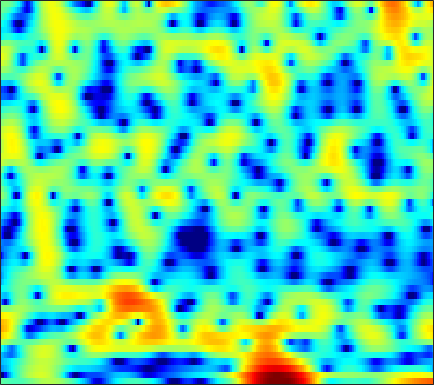

Data behind this chart, as committed beside it:
-1.2403, -1.389, -1.5495, -1.6916, -1.8117, -1.9569, -2.0593, -2.0859, -2.0496, -1.9358, -1.7226, -1.5146, -1.1657, -0.72143, -0.3773, 0.066431, 0.48851, 0.78358, 1.1209, 1.4011, 1.6161, 1.707, 1.7378, 1.7047
-27.17, -18.75, -13.06, -9.581, -7.65, -5.619, -4.007, -2.992, -1.834, -0.8556, -0.01523, 0.5356, 1.175, 1.714, 2.054, 2.425, 2.703, 2.845, 2.941, 2.925, 2.794, 2.61, 2.246, 1.741
-8.312, -7.822, -7.037, -6.132, -5.406, -4.423, -3.445, -2.739, -1.85, -1.03, -0.2862, 0.2229, 0.8276, 1.341, 1.67, 2.027, 2.293, 2.428, 2.524, 2.52, 2.41, 2.263, 1.972, 1.573
-7.007, -6.648, -6.162, -5.621, -5.19, -4.572, -3.896, -3.358, -2.616, -1.866, -1.132, -0.6047, 0.05252, 0.6426, 1.034, 1.486, 1.846, 2.05, 2.237, 2.325, 2.319, 2.254, 2.087, 1.837
-6.746, -7.344, -8.309, -9.271, -9.769, -9.697, -8.624, -7.393, -5.612, -3.93, -2.442, -1.463, -0.333, 0.6051, 1.197, 1.852, 2.365, 2.658, 2.928, 3.073, 3.093, 3.025, 2.821, 2.492
-3.409, -4.35, -5.909, -7.73, -8.985, -9.645, -8.539, -7.1, -5.125, -3.405, -1.98, -1.09, -0.0846, 0.7338, 1.247, 1.817, 2.283, 2.557, 2.832, 3.004, 3.064, 3.032, 2.867, 2.561
1.929, 1.559, 1.014, 0.4554, 0.06152, -0.4001, -0.7612, -0.9737, -1.189, -1.351, -1.453, -1.501, -1.499, -1.397, -1.251, -0.9734, -0.6305, -0.3525, 0.01945, 0.3568, 0.6387, 0.7999, 0.9363, 0.9751
5.865, 5.494, 4.888, 4.154, 3.518, 2.545, 1.409, 0.4433, -1.028, -2.766, -4.765, -6.388, -8.399, -9.435, -9.274, -8.17, -6.83, -5.909, -4.832, -3.947, -3.237, -2.789, -2.296, -1.911
7.457, 7.064, 6.407, 5.575, 4.829, 3.643, 2.207, 0.9379, -1.08, -3.554, -6.594, -9.304, -13.08, -15.05, -14.59, -13.37, -12.47, -12, -11.32, -10.4, -9.319, -8.539, -7.664, -7.122
6.961, 6.668, 6.162, 5.523, 4.953, 4.058, 3.005, 2.097, 0.7611, -0.7213, -2.327, -3.595, -5.336, -7.148, -8.631, -11.02, -14.38, -18.29, -25.42, -19.6, -14.51, -12.29, -10.58, -9.93
4.923, 4.758, 4.481, 4.158, 3.885, 3.472, 2.984, 2.568, 1.941, 1.213, 0.4091, -0.2586, -1.218, -2.225, -2.993, -3.992, -4.921, -5.494, -5.982, -6.05, -5.868, -5.638, -5.381, -5.293
0.4633, 0.1567, -0.03995, 0.05313, 0.2704, 0.6539, 1.022, 1.218, 1.351, 1.316, 1.15, 0.9416, 0.5855, 0.1598, -0.1633, -0.5661, -0.8827, -1.052, -1.164, -1.139, -1.012, -0.8759, -0.6813, -0.5074
-8.136, -11.77, -15.2, -10.33, -7.023, -4.02, -2.07, -1.051, -0.1722, 0.2897, 0.3984, 0.2897, -0.0574, -0.5986, -1.065, -1.665, -2.061, -2.115, -1.84, -1.242, -0.4553, 0.1622, 0.954, 1.649
-5.839, -6.534, -6.742, -5.872, -4.792, -3.272, -1.985, -1.24, -0.5663, -0.2638, -0.3593, -0.7032, -1.574, -3.004, -4.586, -7.73, -12.82, -16.19, -11, -6.13, -2.929, -1.192, 0.5696, 1.891
-4.592, -4.28, -3.779, -3.156, -2.65, -1.964, -1.336, -0.9434, -0.5746, -0.3988, -0.4597, -0.674, -1.208, -2.017, -2.785, -3.922, -4.825, -4.973, -4.265, -2.874, -1.334, -0.2793, 0.9157, 1.852
-6.975, -5.959, -4.765, -3.75, -3.077, -2.303, -1.646, -1.232, -0.7796, -0.4572, -0.2391, -0.1427, -0.09329, -0.1087, -0.1321, -0.1365, -0.06885, 0.05076, 0.326, 0.7022, 1.124, 1.428, 1.771, 1.994
-8.231, -6.994, -5.596, -4.465, -3.741, -2.912, -2.224, -1.783, -1.269, -0.826, -0.4333, -0.1607, 0.1982, 0.5484, 0.8099, 1.157, 1.501, 1.742, 2.039, 2.284, 2.444, 2.496, 2.446, 2.238
-7.386, -6.682, -5.751, -4.905, -4.343, -3.71, -3.211, -2.913, -2.595, -2.286, -1.942, -1.62, -1.065, -0.3827, 0.1831, 0.9492, 1.683, 2.176, 2.726, 3.123, 3.345, 3.39, 3.262, 2.91
-9.039, -8.177, -7.051, -6.077, -5.515, -5.036, -4.879, -4.981, -5.43, -6.161, -6.853, -6.954, -6.082, -4.258, -2.71, -0.7745, 0.8391, 1.837, 2.877, 3.611, 4.058, 4.211, 4.184, 3.891
-13.96, -11.25, -8.945, -7.446, -6.708, -6.152, -6.094, -6.411, -7.425, -9.469, -13.28, -17.71, -14.81, -8.325, -5.062, -1.912, 0.3653, 1.657, 2.949, 3.832, 4.368, 4.554, 4.551, 4.273
-9.705, -9.202, -8.441, -7.684, -7.198, -6.64, -6.21, -5.992, -5.79, -5.642, -5.399, -4.99, -4.028, -2.64, -1.458, 0.09298, 1.475, 2.351, 3.275, 3.908, 4.249, 4.314, 4.157, 3.73
-8.676, -9.244, -9.673, -9.674, -9.347, -8.568, -7.526, -6.678, -5.538, -4.402, -3.282, -2.423, -1.279, -0.1438, 0.6795, 1.709, 2.6, 3.156, 3.723, 4.064, 4.15, 4.053, 3.678, 3.034
-11.27, -13.61, -17.42, -19.89, -18.03, -14.25, -11.14, -9.21, -7.003, -5.08, -3.336, -2.147, -0.6946, 0.6055, 1.468, 2.467, 3.279, 3.747, 4.176, 4.361, 4.298, 4.079, 3.543, 2.72
-10.76, -12.81, -15.55, -17.13, -16.73, -14.95, -12.83, -11.2, -8.939, -6.646, -4.473, -2.945, -1.097, 0.4897, 1.519, 2.651, 3.521, 4.007, 4.422, 4.574, 4.463, 4.192, 3.599, 2.712
-8.01, -9.037, -10.52, -12.21, -13.57, -15.78, -17.95, -17.68, -13.98, -9.739, -6.239, -4.114, -1.75, 0.1509, 1.317, 2.573, 3.495, 3.994, 4.4, 4.543, 4.415, 4.15, 3.581, 2.762
-5.964, -6.547, -7.635, -9, -10.24, -12.25, -13.96, -13.94, -11.51, -8.231, -5.295, -3.413, -1.29, 0.4441, 1.505, 2.627, 3.438, 3.846, 4.147, 4.186, 3.983, 3.694, 3.118, 2.372
-3.641, -3.899, -4.388, -5.035, -5.521, -5.997, -6.133, -5.882, -5.138, -3.961, -2.529, -1.405, 0.03843, 1.314, 2.127, 2.963, 3.52, 3.743, 3.796, 3.557, 3.078, 2.583, 1.806, 0.9699
-0.92, -1.28, -1.978, -2.875, -3.64, -4.599, -5.278, -5.376, -4.717, -3.405, -1.748, -0.4948, 1.04, 2.32, 3.071, 3.804, 4.17, 4.205, 3.896, 3.177, 2.009, 0.8494, -0.9667, -2.791
0.8865, 0.2525, -0.952, -2.543, -4.173, -7.247, -12.57, -20.25, -14.08, -7.126, -3.141, -0.9676, 1.192, 2.768, 3.626, 4.385, 4.718, 4.681, 4.219, 3.251, 1.645, -0.1118, -3.598, -9.616
-0.082, -0.8198, -1.964, -3.283, -4.356, -5.832, -7.007, -7.346, -6.568, -4.778, -2.718, -1.298, 0.3297, 1.617, 2.368, 3.046, 3.4, 3.448, 3.233, 2.692, 1.868, 1.078, -0.08303, -1.106
-1.649, -2.651, -4.036, -5.332, -5.996, -6.356, -6.063, -5.53, -4.514, -3.287, -2.023, -1.118, -0.03216, 0.8715, 1.408, 1.952, 2.28, 2.401, 2.415, 2.273, 2.009, 1.769, 1.433, 1.128
-2.246, -3.979, -7.075, -11.48, -15.38, -14.16, -9.558, -6.987, -4.504, -2.691, -1.317, -0.501, 0.3559, 0.9882, 1.329, 1.653, 1.849, 1.931, 1.972, 1.973, 1.938, 1.906, 1.851, 1.783
-0.07584, -1.361, -3.38, -5.574, -6.673, -6.459, -4.805, -3.423, -1.797, -0.5785, 0.2686, 0.6943, 1.027, 1.13, 1.089, 0.9249, 0.7198, 0.5808, 0.4675, 0.4711, 0.5817, 0.713, 0.8963, 1.077
2.434, 2.083, 1.616, 1.239, 1.071, 1.051, 1.222, 1.416, 1.658, 1.775, 1.709, 1.499, 0.9765, 0.1574, -0.622, -1.891, -3.233, -4.083, -4.661, -4.455, -3.732, -3.131, -2.385, -1.779
2.621, 2.978, 3.337, 3.603, 3.707, 3.764, 3.73, 3.637, 3.366, 2.92, 2.242, 1.553, 0.3393, -1.309, -2.92, -5.806, -10.18, -15.69, -26.61, -14.39, -9.972, -8.202, -6.847, -6.266
1.316, 2.381, 3.418, 4.089, 4.405, 4.591, 4.534, 4.333, 3.871, 3.179, 2.235, 1.372, 0.005301, -1.602, -2.975, -4.959, -7.056, -8.425, -9.449, -9.389, -8.847, -8.605, -8.877, -10.15
1.274, 2.378, 3.473, 4.18, 4.507, 4.671, 4.534, 4.238, 3.611, 2.708, 1.554, 0.5315, -0.9844, -2.546, -3.678, -4.939, -5.803, -6.177, -6.372, -6.358, -6.341, -6.435, -6.902, -7.783
2.254, 2.951, 3.693, 4.192, 4.38, 4.386, 4.108, 3.707, 2.883, 1.717, 0.1852, -1.25, -3.581, -6.452, -8.827, -11.22, -10.79, -9.301, -7.326, -5.793, -4.714, -4.146, -3.63, -3.351
1.873, 2.427, 2.998, 3.359, 3.467, 3.391, 3.054, 2.623, 1.781, 0.6092, -0.9431, -2.386, -4.805, -7.977, -10.91, -14.33, -12.73, -10.06, -7.098, -4.923, -3.3, -2.367, -1.381, -0.6646
0.1443, 0.7267, 1.289, 1.63, 1.743, 1.7, 1.414, 1.046, 0.3542, -0.5527, -1.672, -2.608, -3.909, -5.127, -5.813, -6.268, -6.029, -5.461, -4.351, -3.104, -1.865, -1.022, -0.03537, 0.773
-1.648, -1.078, -0.5196, -0.1782, -0.03842, -0.03971, -0.2347, -0.5312, -1.106, -1.891, -2.876, -3.719, -4.9, -5.969, -6.52, -6.678, -6.092, -5.257, -3.88, -2.423, -1.05, -0.1091, 0.97, 1.861
-3.341, -2.914, -2.448, -2.123, -1.976, -1.9, -1.958, -2.112, -2.511, -3.199, -4.26, -5.382, -7.498, -10.67, -14.07, -16.7, -11.78, -8.32, -4.912, -2.41, -0.4968, 0.6588, 1.89, 2.833
-6.066, -5.801, -5.538, -5.325, -5.184, -4.918, -4.615, -4.371, -4.152, -4.165, -4.503, -5.03, -6.151, -7.674, -8.818, -9.084, -7.275, -5.337, -2.911, -0.9079, 0.6776, 1.624, 2.637, 3.38
-9.975, -9.775, -10.07, -10.81, -11.29, -11.07, -9.584, -8.133, -6.317, -4.894, -3.901, -3.394, -2.937, -2.605, -2.334, -1.821, -1.099, -0.4492, 0.4637, 1.337, 2.076, 2.522, 2.97, 3.26
-11.14, -10.89, -11.78, -14.51, -18.79, -23.2, -14.25, -10.17, -6.638, -4.248, -2.521, -1.534, -0.4984, 0.3128, 0.8377, 1.431, 1.958, 2.294, 2.661, 2.896, 2.978, 2.929, 2.69, 2.308
-6.327, -6.236, -6.371, -6.649, -6.797, -6.495, -5.508, -4.487, -3.031, -1.66, -0.453, 0.3359, 1.247, 2.017, 2.498, 3.023, 3.404, 3.587, 3.672, 3.534, 3.132, 2.62, 1.605, 0.1192
-1.596, -1.638, -1.739, -1.85, -1.882, -1.871, -1.721, -1.528, -1.149, -0.6521, -0.09675, 0.368, 1.017, 1.653, 2.088, 2.599, 2.966, 3.135, 3.18, 2.995, 2.512, 1.907, 0.7134, -1.098
1.136, 0.9578, 0.6289, 0.1943, -0.185, -0.7616, -1.411, -1.893, -2.463, -2.8, -2.719, -2.368, -1.624, -0.7536, -0.1073, 0.6342, 1.219, 1.531, 1.788, 1.861, 1.743, 1.53, 1.056, 0.4132
2.853, 2.552, 1.992, 1.232, 0.4829, -0.7603, -2.436, -4.035, -6.786, -10.02, -11.12, -9.349, -6.401, -4.123, -2.862, -1.682, -0.8745, -0.4492, -0.01325, 0.3418, 0.6855, 0.9331, 1.213, 1.43
3.693, 3.368, 2.799, 2.019, 1.248, -0.07612, -1.836, -3.524, -6.428, -9.856, -11.16, -9.516, -6.803, -4.882, -3.96, -3.305, -3.17, -3.274, -3.397, -3.117, -2.196, -1.256, 0.06674, 1.198
2.875, 2.745, 2.459, 2.001, 1.556, 0.7662, -0.1458, -0.8988, -1.872, -2.664, -3.082, -3.161, -3.089, -3.053, -3.215, -3.873, -5.381, -7.383, -12.42, -18.41, -9.544, -5.327, -1.732, 0.5832
-0.5281, -0.1703, 0.06045, 0.03812, -0.1235, -0.4528, -0.8813, -1.218, -1.602, -1.866, -2.033, -2.094, -2.147, -2.237, -2.418, -2.898, -3.691, -4.477, -5.446, -5.464, -3.978, -2.382, -0.3, 1.394
-4.93, -3.995, -3.378, -3.274, -3.468, -3.898, -4.461, -4.819, -5.096, -5.038, -4.689, -4.292, -3.693, -3.127, -2.748, -2.334, -1.976, -1.719, -1.286, -0.6905, 0.08152, 0.7557, 1.683, 2.548
-5.463, -5.208, -5.278, -5.874, -6.655, -8.252, -10.34, -12, -13.33, -12.39, -10.15, -8.497, -6.606, -5.069, -4.071, -2.897, -1.873, -1.163, -0.2825, 0.5533, 1.351, 1.923, 2.611, 3.198
-3.724, -4.152, -4.979, -6.209, -7.478, -9.807, -13.15, -16.67, -21.33, -17.74, -13.32, -10.97, -8.571, -6.622, -5.343, -3.799, -2.398, -1.426, -0.2543, 0.7935, 1.711, 2.303, 2.975, 3.491
-1.894, -2.426, -3.299, -4.369, -5.328, -6.76, -8.291, -9.37, -10.42, -10.88, -10.69, -10.29, -9.358, -7.983, -6.76, -4.976, -3.203, -1.963, -0.4694, 0.8075, 1.861, 2.504, 3.186, 3.667
-0.6018, -0.9322, -1.437, -2.1, -2.693, -3.682, -4.851, -5.855, -7.334, -9.085, -11.29, -13.17, -14.96, -13.18, -10.41, -6.931, -4.109, -2.375, -0.4728, 1.02, 2.18, 2.854, 3.497, 3.888
-0.8048, -0.5295, -0.3373, -0.4309, -0.7106, -1.325, -2.273, -3.196, -4.753, -6.744, -9.315, -11.69, -14.41, -12.6, -9.622, -6.12, -3.349, -1.686, 0.1272, 1.526, 2.561, 3.128, 3.622, 3.829
